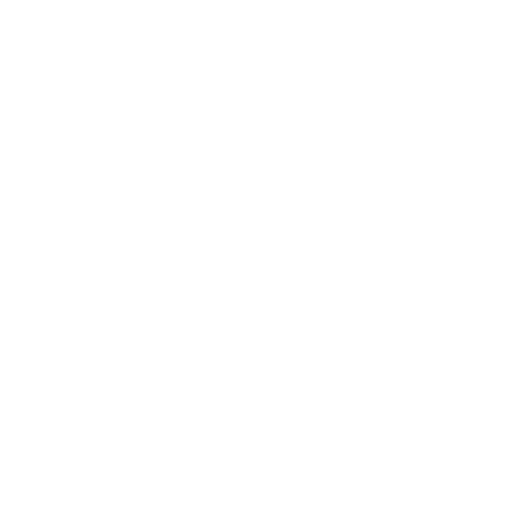
t = 0.00 s
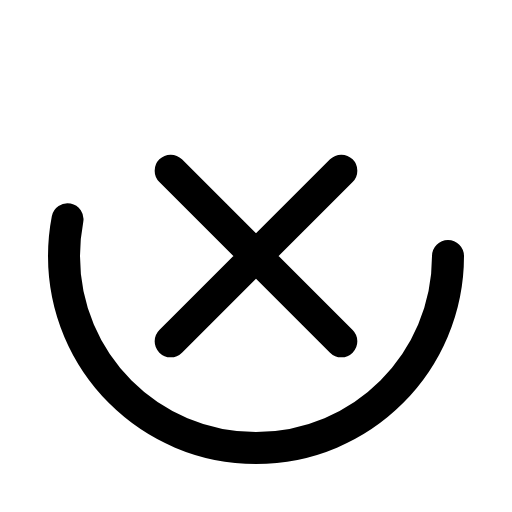
t = 0.18 s
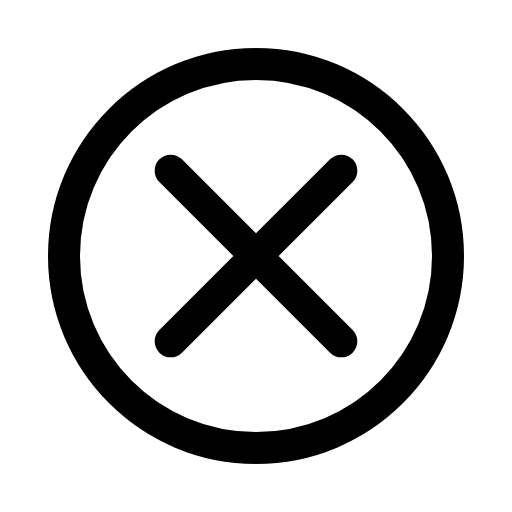
t = 0.35 s
t = 0.53 s: frame unchanged from t = 0.35 s, image omitted
t = 0.70 s: frame unchanged from t = 0.35 s, image omitted

The animated SVG that drew these frames (rendered in a browser with its animation timeline set to each time). Animation: 1 SMIL element (animate=1); one cycle of 0.70 s.

<?xml version="1.0" encoding="utf-8"?>
<svg width="800px" height="800px" viewBox="0 0 24 24" fill="none" xmlns="http://www.w3.org/2000/svg">
  <path d="M16 8L8 16M8.00001 8L16 16M21 12C21 16.9706 16.9706 21 12 21C7.02944 21 3 16.9706 3 12C3 7.02944 7.02944 3 12 3C16.9706 3 21 7.02944 21 12Z"
    fill="none"
    stroke="#000000"
    stroke-width="1.5"
    stroke-linecap="round"
    stroke-linejoin="round"
    stroke-dasharray="120"
    stroke-dashoffset="120">
    <animate fill="freeze" attributeName="stroke-dashoffset" begin="0.00s" dur="0.70s" to="0" />
  </path>
</svg>
